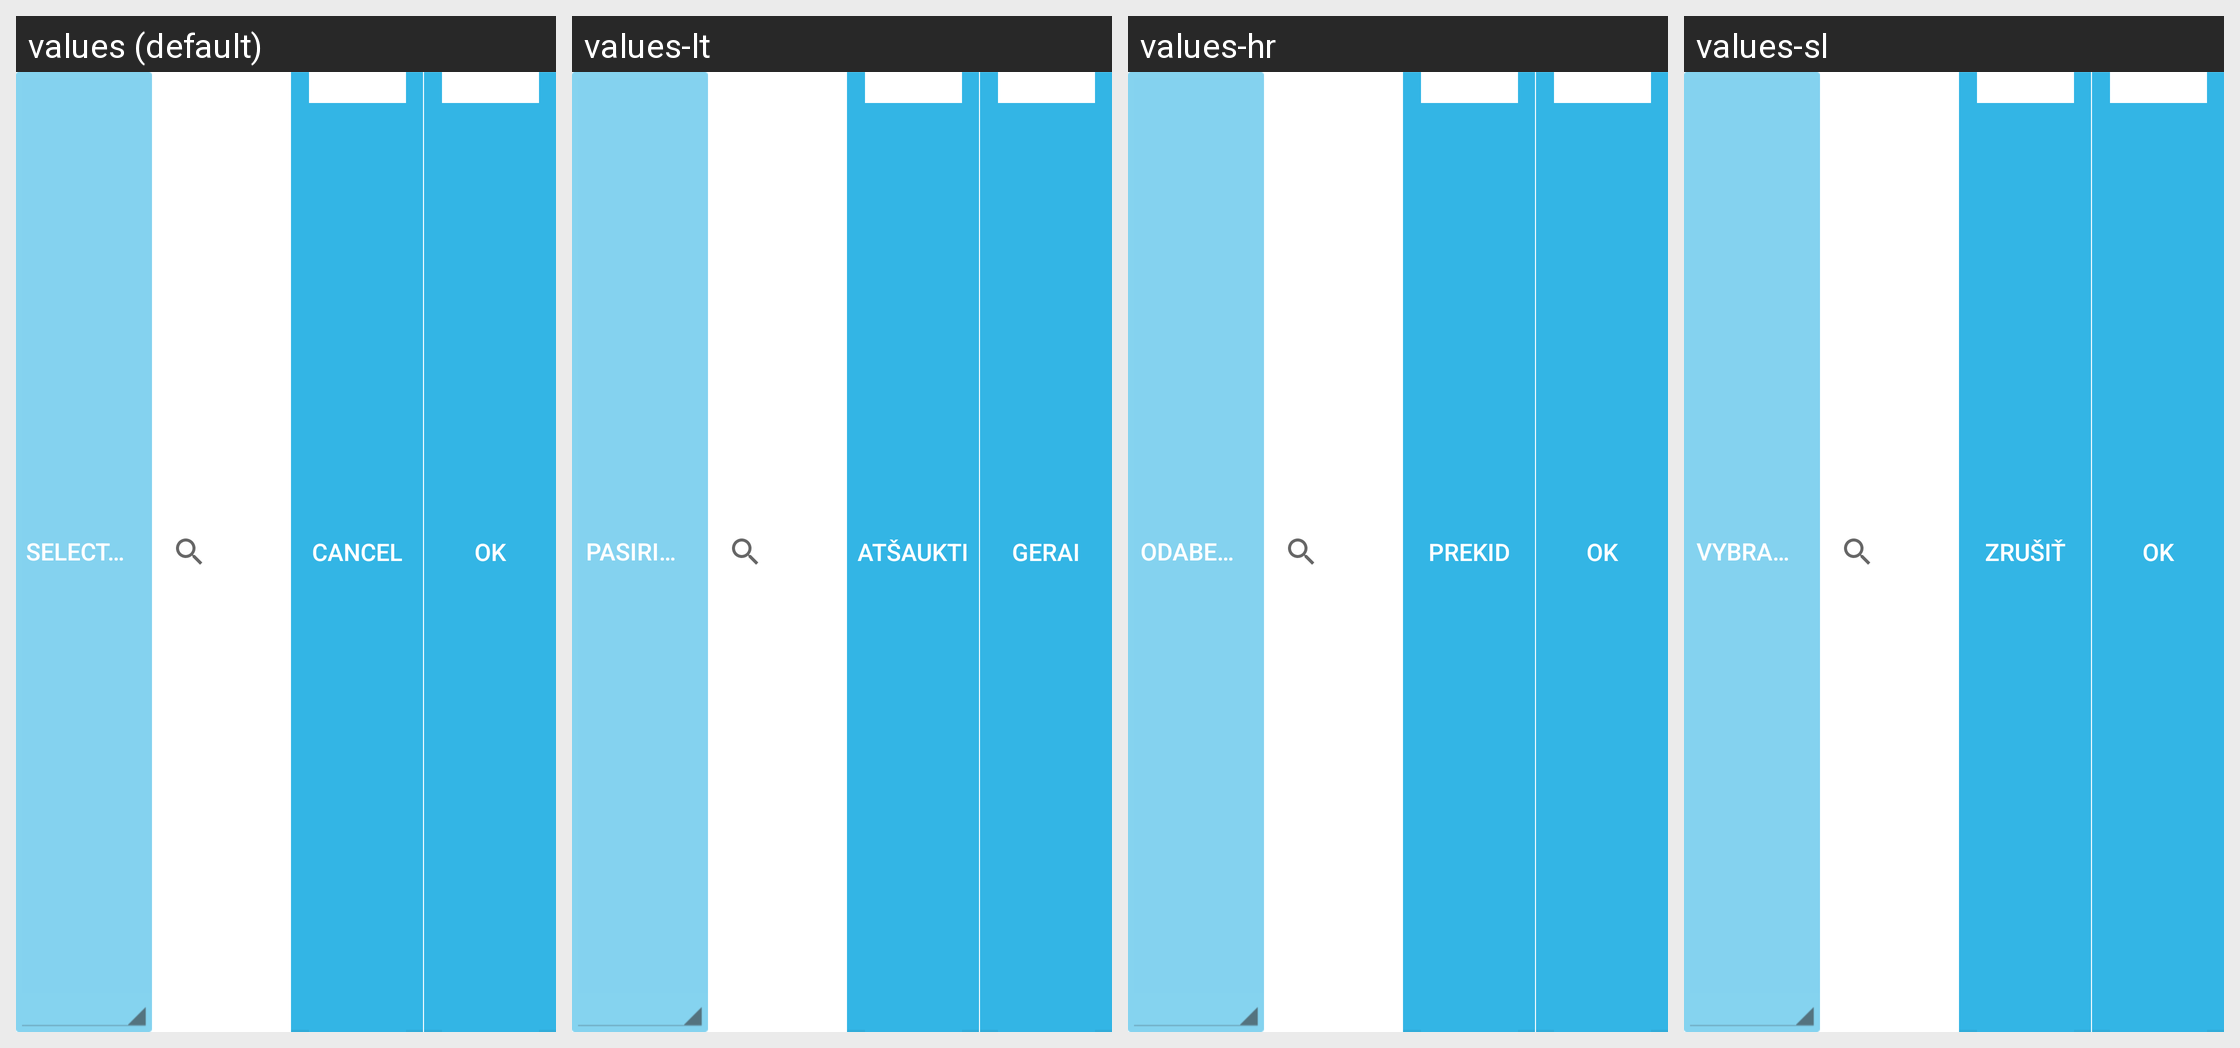

The Android screen above is rendered under several locales of the same app. Produce the string resources it draws, with the default and per-locale values.
Android screen res/layout/action_bar_contact.xml rendered under 4 locales, left to right: values (default), values-lt, values-hr, values-sl. Device: Nexus 5 (rendered at 1080×1920; each locale shown at half size, 540×960, under a caption strip naming it); theme Theme.MaterialComponents.DayNight.NoActionBar.
Other locales in the repository, not shown: values-ar, values-bg, values-bn, values-ca, values-cs, values-da, values-de, values-el, values-es-rES, values-es-rUS, values-et, values-eu, values-fa, values-fi, values-fr, values-gl, values-hi, values-hu, values-in-rID, values-it, values-ja, values-km-rKH, values-ko, values-lv, values-mk, values-ms, values-my-rMM, values-nb, values-nl, values-pl, values-pt, values-pt-rBR, values-ro, values-ru, values-sk, values-sr, values-sv, values-th, values-tr, values-uk, values-ur, values-vi, values-zh-rCN, values-zh-rTW.
Strings drawn on this screen, with the default value and each locale's value (text and hints the layout hard-codes, and strings that could not be matched under every locale, appear in the picture but are not listed):

STR_NMS_CONTACT_SELECT
  values: Select contact
  values-lt: Pasirinkti adres.
  values-hr: Odaberi kontakt
  values-sl: Vybrať kontakt

STR_NMS_CANCEL
  values: Cancel
  values-lt: Atšaukti
  values-hr: Prekid
  values-sl: Zrušiť

STR_NMS_DONE
  values: OK
  values-lt: Gerai
  values-hr: OK
  values-sl: OK
